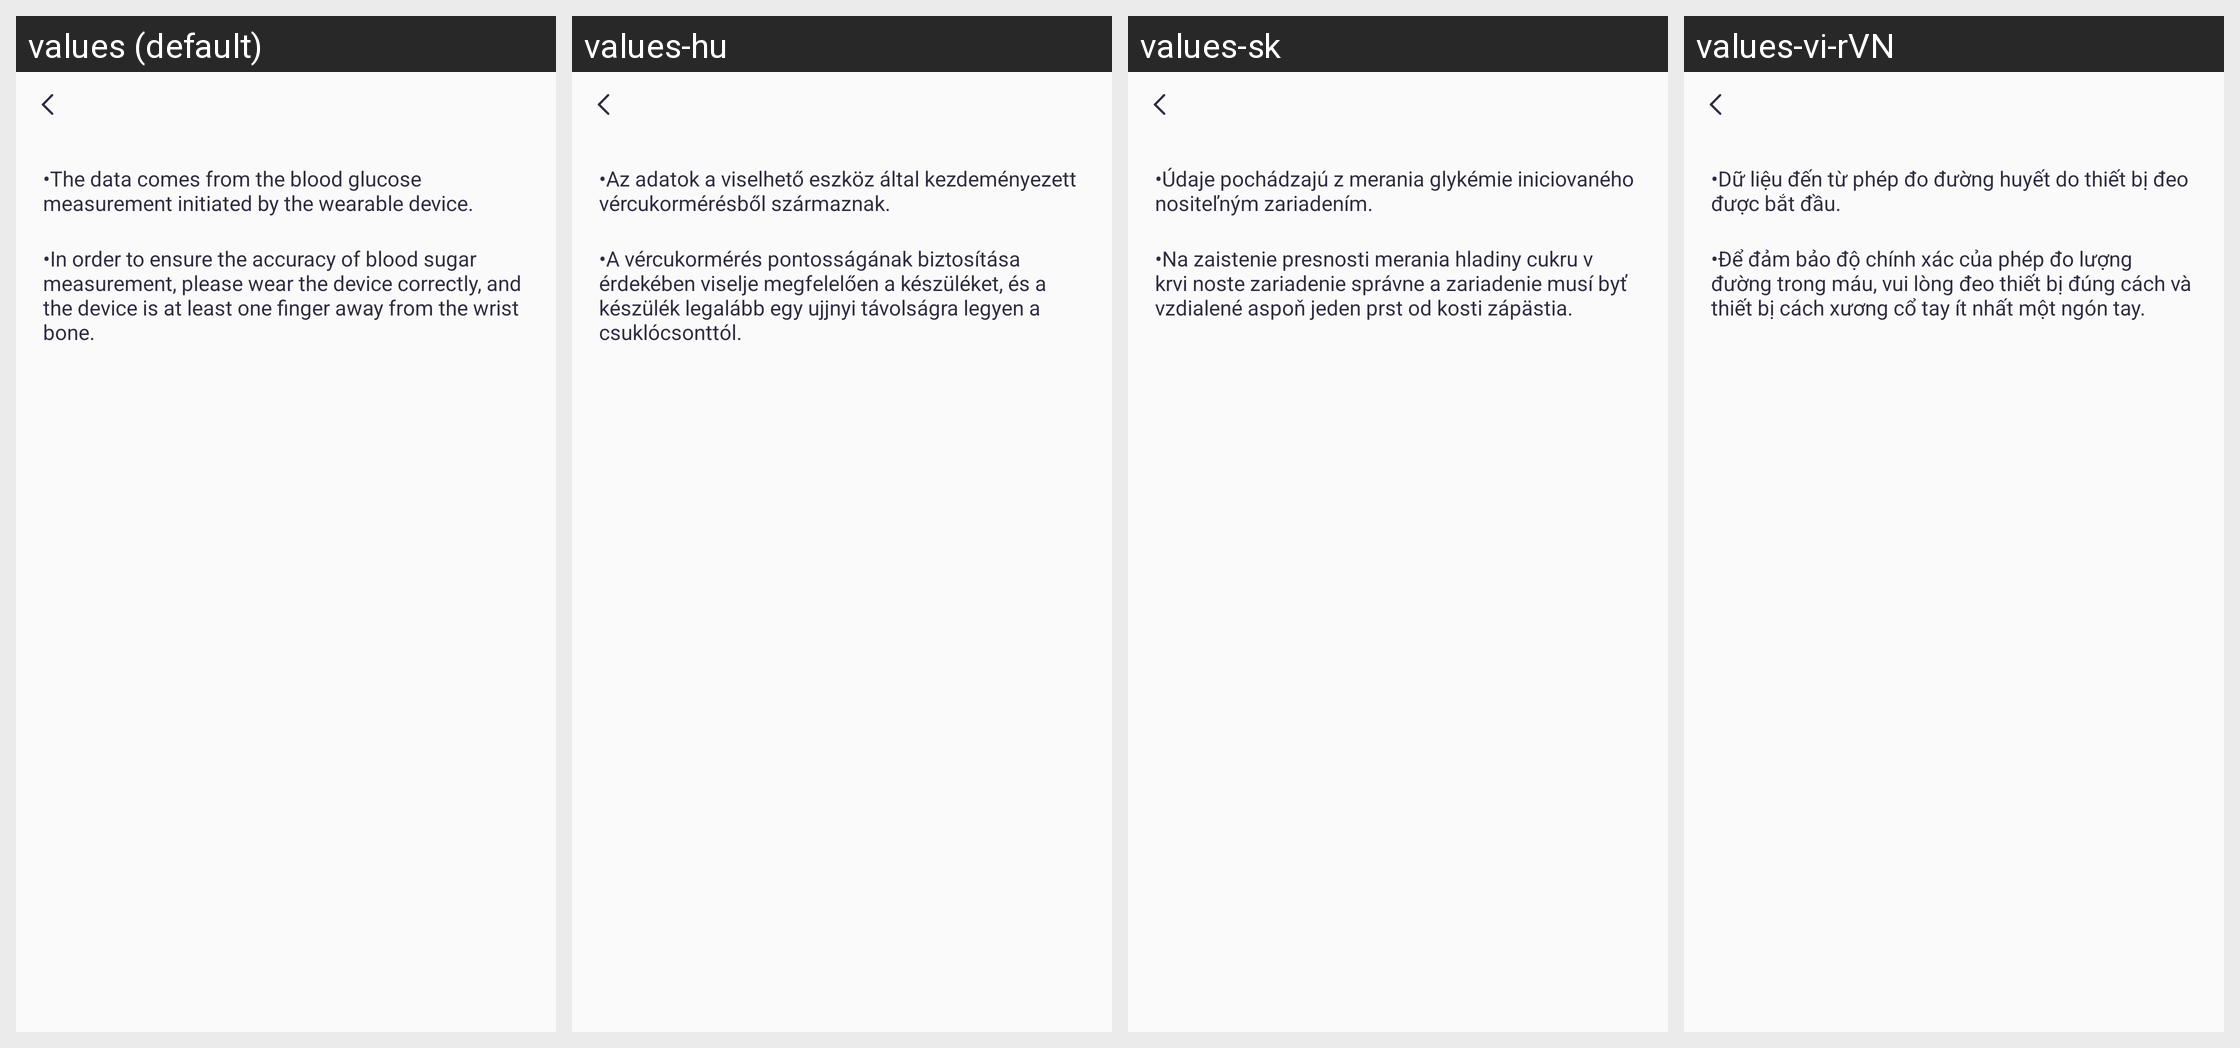

Translations of the strings shown on this Android screen, per locale in the grid:
Android screen res/layout/activity_blood_sugar_guide.xml rendered under 4 locales, left to right: values (default), values-hu, values-sk, values-vi-rVN. Device: Nexus 5 (rendered at 1080×1920; each locale shown at half size, 540×960, under a caption strip naming it); theme Theme.QCWatch.
Other locales in the repository, not shown: values-ar, values-ar-rAE, values-as, values-cs, values-de, values-de-rDE, values-el-rGR, values-en-rUS, values-es, values-es-rES, values-fa, values-fr, values-fr-rFR, values-hi-rIN, values-in-rID, values-it-rIT, values-ja, values-ja-rJP, values-kk-rKZ, values-ko-rKR, values-ne, values-nl, values-or, values-pl-rPL, values-pt, values-pt-rPT, values-ro-rRO, values-ru-rRU, values-te, values-th-rTH, values-tr-rTR, values-uk, values-ur, values-zh, values-zh-rCN, values-zh-rHK, values-zh-rTW.
Strings drawn on this screen, with the default value and each locale's value (text and hints the layout hard-codes, and strings that could not be matched under every locale, appear in the picture but are not listed):

qc_text_572
  values: •The data comes from the blood glucose measurement initiated by the wearable device.
  values-hu: •Az adatok a viselhető eszköz által kezdeményezett vércukormérésből származnak.
  values-sk: •Údaje pochádzajú z merania glykémie iniciovaného nositeľným zariadením.
  values-vi-rVN: •Dữ liệu đến từ phép đo đường huyết do thiết bị đeo được bắt đầu.

qc_text_573
  values: •In order to ensure the accuracy of blood sugar measurement, please wear the device correctly, and the device is at least one finger away from the wrist bone.
  values-hu: •A vércukormérés pontosságának biztosítása érdekében viselje megfelelően a készüléket, és a készülék legalább egy ujjnyi távolságra legyen a csuklócsonttól.
  values-sk: •Na zaistenie presnosti merania hladiny cukru v krvi noste zariadenie správne a zariadenie musí byť vzdialené aspoň jeden prst od kosti zápästia.
  values-vi-rVN: •Để đảm bảo độ chính xác của phép đo lượng đường trong máu, vui lòng đeo thiết bị đúng cách và thiết bị cách xương cổ tay ít nhất một ngón tay.
